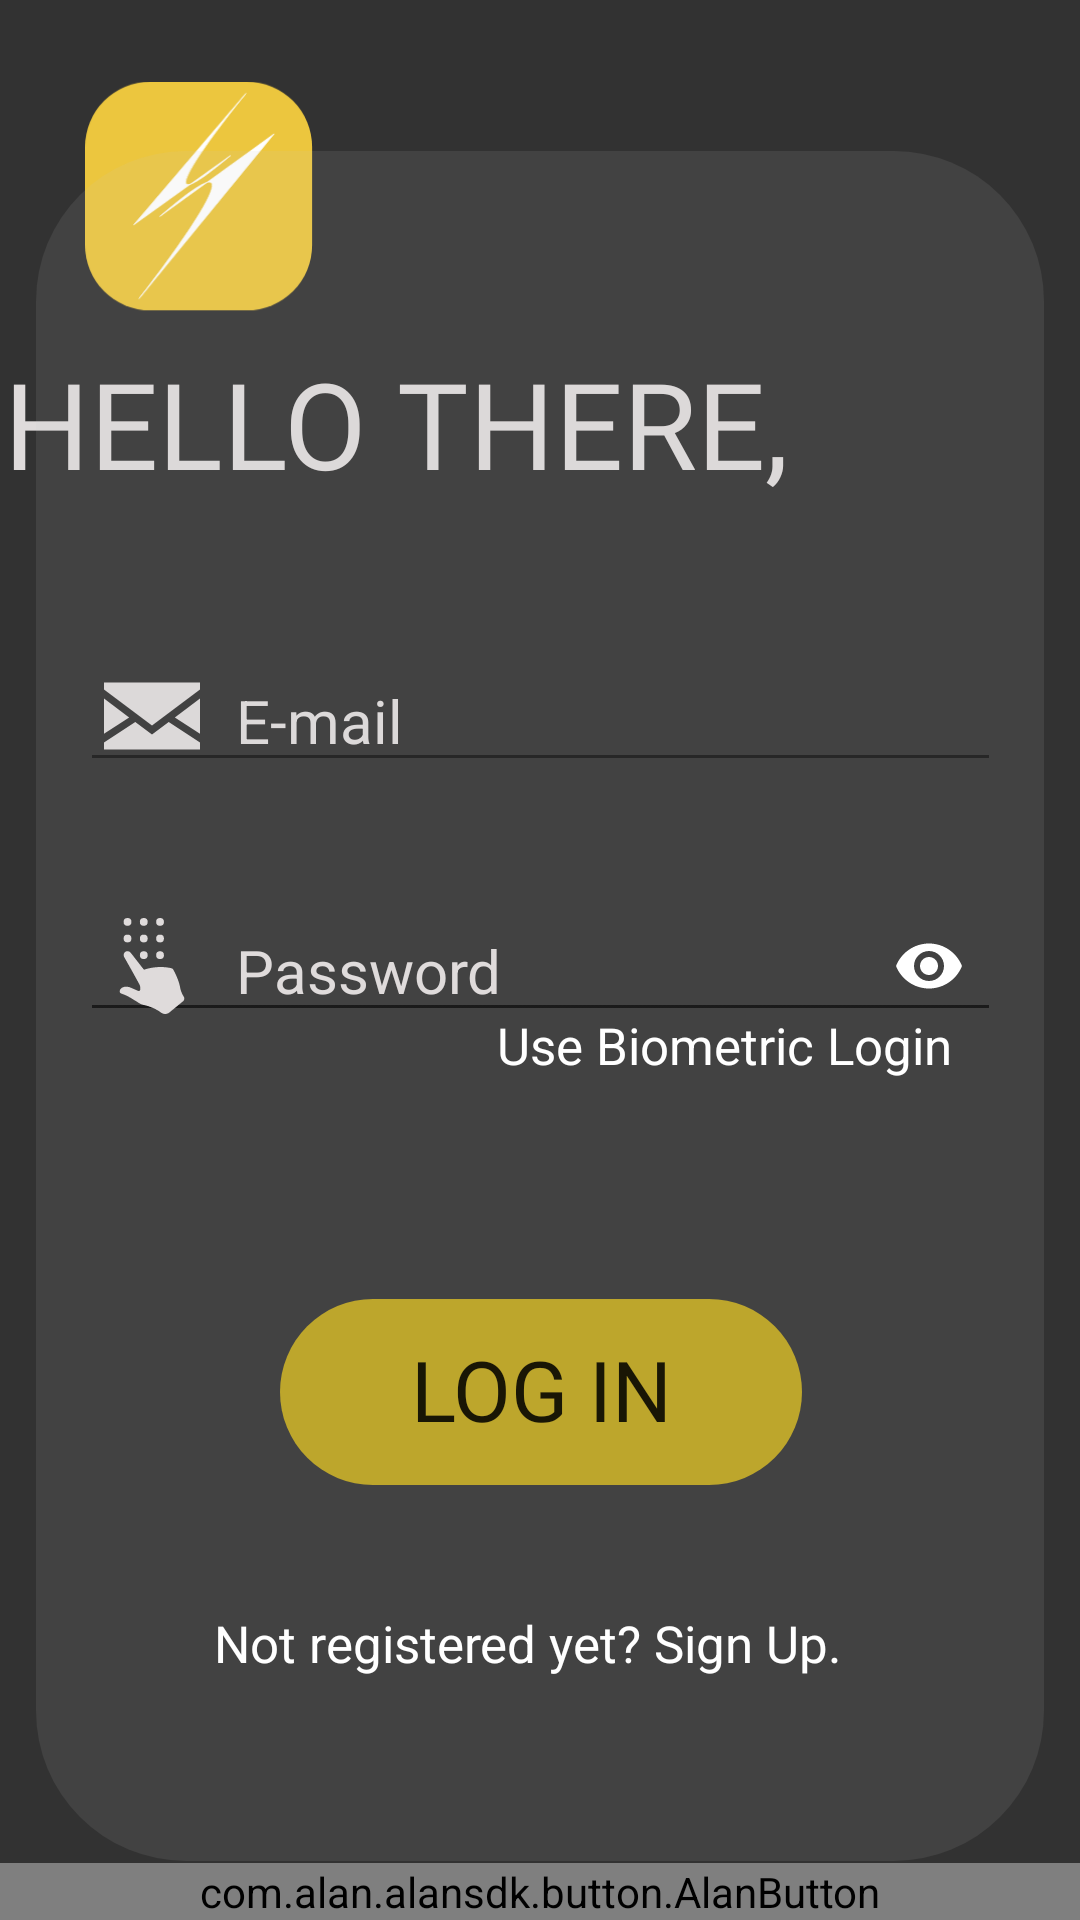

Here is an Android app screen rendered from its layout file. Give the layout XML and the strings, colors and styles it references.
<!-- AndroidManifest.xml: activity theme Theme.AppCompat.Light.NoActionBar -->
<!-- res/layout/activity_login.xml -->
<?xml version="1.0" encoding="utf-8"?>
<androidx.constraintlayout.widget.ConstraintLayout xmlns:android="http://schemas.android.com/apk/res/android"
    xmlns:app="http://schemas.android.com/apk/res-auto"
    xmlns:tools="http://schemas.android.com/tools"
    android:layout_width="match_parent"
    android:layout_height="match_parent"
    android:background="#CC010101"
    tools:context="login.loginActivity" >

    <com.google.android.material.textfield.TextInputLayout
        android:id="@+id/emailTextLayout"
        android:layout_width="307dp"
        android:layout_height="44dp"
        app:hintEnabled="false"
        app:startIconDrawable="@drawable/ic_mail"
        app:startIconTint="#FFDFDBDB"
        app:layout_constraintBottom_toBottomOf="parent"
        app:layout_constraintEnd_toEndOf="parent"
        app:layout_constraintStart_toStartOf="parent"
        app:layout_constraintTop_toTopOf="parent"
        app:layout_constraintVertical_bias="0.36">

        <com.google.android.material.textfield.TextInputEditText
            android:id="@+id/emailText"
            android:layout_width="match_parent"
            android:layout_height="wrap_content"
            android:layout_marginBottom="-8dp"
            android:hint="E-mail"
            android:inputType="textEmailAddress"
            android:textColor="#FFDFDBDB"
            android:textColorHint="#FFDFDBDB"
            android:textSize="20sp" />
    </com.google.android.material.textfield.TextInputLayout>

    <ImageView
        android:id="@+id/logo_Sonoro"
        android:layout_width="78dp"
        android:layout_height="79dp"
        app:layout_constraintBottom_toBottomOf="parent"
        app:layout_constraintEnd_toEndOf="parent"
        app:layout_constraintHorizontal_bias="0.101"
        app:layout_constraintStart_toStartOf="parent"
        app:layout_constraintTop_toTopOf="parent"
        app:layout_constraintVertical_bias="0.048"
        app:srcCompat="@drawable/ic_logo_sonora" />

    <TextView
        android:id="@+id/textView"
        android:layout_width="356dp"
        android:layout_height="64dp"
        android:layout_marginTop="52dp"
        android:fontFamily="@font/bakbakone_regular"
        android:text="HELLO THERE,"
        android:textColor="#FFDFDBDB"
        android:textSize="40sp"
        app:layout_constraintBottom_toBottomOf="parent"
        app:layout_constraintEnd_toEndOf="parent"
        app:layout_constraintHorizontal_bias="0.324"
        app:layout_constraintStart_toStartOf="parent"
        app:layout_constraintTop_toTopOf="parent"
        app:layout_constraintVertical_bias="0.119" />

    <View
        android:id="@+id/view"
        android:layout_width="336dp"
        android:layout_height="570dp"
        android:background="@drawable/curve_shape_two"
        android:backgroundTint="#1BC4C4C4"
        app:layout_constraintBottom_toBottomOf="parent"
        app:layout_constraintEnd_toEndOf="parent"
        app:layout_constraintHorizontal_bias="0.506"
        app:layout_constraintStart_toStartOf="parent"
        app:layout_constraintTop_toTopOf="parent"
        app:layout_constraintVertical_bias="0.719" />


    <TextView
        android:id="@+id/signupTextView"
        android:layout_width="248dp"
        android:layout_height="40dp"
        android:text="Not registered yet? Sign Up."
        android:textColor="@color/white"
        android:textSize="17sp"
        app:layout_constraintBottom_toBottomOf="parent"
        app:layout_constraintEnd_toEndOf="parent"
        app:layout_constraintHorizontal_bias="0.638"
        app:layout_constraintStart_toStartOf="parent"
        app:layout_constraintTop_toTopOf="parent"
        app:layout_constraintVertical_bias="0.894" />

    <com.google.android.material.textfield.TextInputLayout
        android:id="@+id/passTextLayout"
        android:layout_width="307dp"
        android:layout_height="44dp"
        app:passwordToggleEnabled="true"
        app:hintEnabled="false"
        app:endIconMode="password_toggle"
        app:startIconDrawable="@drawable/ic_password"
        app:startIconTint="#FFDFDBDB"
        app:layout_constraintBottom_toBottomOf="parent"
        app:layout_constraintEnd_toEndOf="parent"
        app:layout_constraintStart_toStartOf="parent"
        app:layout_constraintTop_toTopOf="parent">

        <com.google.android.material.textfield.TextInputEditText
            android:id="@+id/passText"
            android:layout_width="match_parent"
            android:layout_height="wrap_content"
            android:hint="Password"
            android:textColorHint="#FFDFDBDB"
            android:textColor="#FFDFDBDB"
            android:textSize="20sp"
            android:layout_marginBottom="-8dp"
            android:inputType="textPassword"/>
    </com.google.android.material.textfield.TextInputLayout>


    <Button
        android:id="@+id/btn_Login"
        android:layout_width="174dp"
        android:layout_height="62dp"
        android:background="@drawable/curve_shape"
        android:backgroundTint="#BDA62C"
        android:elegantTextHeight="true"
        android:fontFamily="@font/bakbakone_regular"
        android:text="LOG IN"
        android:textAlignment="center"
        android:textSize="28sp"
        app:layout_constraintBottom_toBottomOf="parent"
        app:layout_constraintEnd_toEndOf="parent"
        app:layout_constraintHorizontal_bias="0.502"
        app:layout_constraintStart_toStartOf="parent"
        app:layout_constraintTop_toTopOf="parent"
        app:layout_constraintVertical_bias="0.749" />

    <TextView
        android:id="@+id/txtBio"
        android:layout_width="159dp"
        android:layout_height="34dp"
        android:fontFamily="sans-serif"
        android:text="Use Biometric Login"
        android:textColor="@color/white"
        android:textSize="17sp"
        app:layout_constraintBottom_toBottomOf="parent"
        app:layout_constraintEnd_toEndOf="parent"
        app:layout_constraintHorizontal_bias="0.825"
        app:layout_constraintStart_toStartOf="parent"
        app:layout_constraintTop_toTopOf="parent"
        app:layout_constraintVertical_bias="0.556"
        tools:ignore="UsingOnClickInXml" />

    <com.alan.alansdk.button.AlanButton
        android:id="@+id/alan_button"
        android:layout_width="match_parent"
        android:layout_height="wrap_content"
        android:layout_gravity="bottom"
        android:visibility="visible"
        app:button_horizontal_align="right"
        app:layout_constraintBottom_toBottomOf="parent"
        app:layout_constraintEnd_toEndOf="parent"/>



</androidx.constraintlayout.widget.ConstraintLayout>
<!-- resources referenced by this layout -->
<resources>
  <!-- drawable curve_shape (drawable) -->
  <?xml version="1.0" encoding="utf-8"?>
  <shape xmlns:android="http://schemas.android.com/apk/res/android">
      <solid android:backgroundTint="@color/black"/>
      <corners android:radius="100dp"/>
  
  </shape>
  <!-- drawable curve_shape_two (drawable-v24) -->
  <?xml version="1.0" encoding="utf-8"?>
  <shape xmlns:android="http://schemas.android.com/apk/res/android">
      <solid android:backgroundTint="@color/black"/>
      <corners android:radius="50dp"/>
  
  </shape>
  <!-- drawable ic_logo_sonora (drawable) -->
  <vector xmlns:android="http://schemas.android.com/apk/res/android"
      android:width="305dp"
      android:height="307dp"
      android:viewportWidth="305"
      android:viewportHeight="307">
    <path
        android:pathData="M85,0L211,0A85,85 0,0 1,296 85L296,213A85,85 0,0 1,211 298L85,298A85,85 0,0 1,0 213L0,85A85,85 0,0 1,85 0z"
        android:fillColor="#ECC63E"/>
    <path
        android:pathData="M97.46,175.6C130.29,147.28 149.5,133.97 158.83,131.26L246.4,68L70.41,282.71C120.16,218.62 188.11,122.77 158.83,131.26L97.46,175.6Z"
        android:fillColor="#ffffff"/>
    <path
        android:strokeWidth="1"
        android:pathData="M97.46,175.6C130.29,147.28 149.5,133.97 158.83,131.26L246.4,68L70.41,282.71C120.16,218.62 188.11,122.77 158.83,131.26L97.46,175.6Z"
        android:fillColor="#00000000"
        android:strokeColor="#ffffff"/>
    <path
        android:pathData="M189.55,96.21C161.91,119.5 145.64,130.72 137.62,133.4L63.5,186.48L209.73,15.17C168.5,66.1 112.45,141.8 137.62,133.4L189.55,96.21Z"
        android:fillColor="#ffffff"/>
    <path
        android:strokeWidth="1"
        android:pathData="M189.55,96.21C161.91,119.5 145.64,130.72 137.62,133.4L63.5,186.48L209.73,15.17C168.5,66.1 112.45,141.8 137.62,133.4L189.55,96.21Z"
        android:fillColor="#00000000"
        android:strokeColor="#ffffff"/>
  </vector>
  <!-- drawable ic_mail (drawable) -->
  <vector xmlns:android="http://schemas.android.com/apk/res/android"
      android:width="32dp"
      android:height="32dp"
      android:viewportWidth="400"
      android:viewportHeight="400">
    <path
        android:fillColor="#FF000000"
        android:pathData="M0,127.5l0,146.72l104.8,-68.12z"/>
    <path
        android:fillColor="#FF000000"
        android:pathData="M400,274.22l0,-146.72l-104.8,78.6z"/>
    <path
        android:fillColor="#FF000000"
        android:pathData="M200,277.5l-69.64,-52.23l-130.36,84.73l0,30l400,0l0,-30l-130.36,-84.73z"/>
    <path
        android:fillColor="#FF000000"
        android:pathData="M0,90l200,150l200,-150l0,-30l-400,0z"/>
  </vector>
  <!-- drawable ic_password: vector/xml drawable (drawable, 2068 chars, omitted) -->
  <!-- not gathered from this repository: default colours our renderer supplied (Android Studio template values) -->
  <color name="black">#FF000000</color>
  <color name="white">#FFFFFFFF</color>
</resources>
